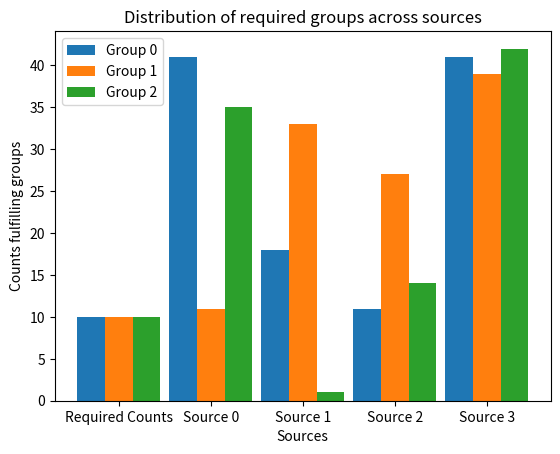

Write the Python code that produced this figure.
import random

import numpy as np
import matplotlib.pyplot as plt

np.random.seed(200)
class SourceSimulator():
    def __init__(self,n_groups, m_sources, group_count_requirements = None, tuple_count_per_source = None):

        N_GROUPS = n_groups # two categories in each group
        M_SOURCES = m_sources
        SOURCE_GROUP_DIST = np.random.rand(N_GROUPS * M_SOURCES).reshape(M_SOURCES, N_GROUPS) # distribution probabilities for group satisfaction by source
        TUPLE_COUNT_PER_SOURCE = np.random.randint(20,100, M_SOURCES) if tuple_count_per_source is None else tuple_count_per_source
        GROUP_COUNT_REQUIREMENTS = np.random.randint(10,20, N_GROUPS) if group_count_requirements is None else group_count_requirements

        print("SIMULATION PARAMETERS")
        print("Tuples per source", TUPLE_COUNT_PER_SOURCE)
        print("Group count requirements", GROUP_COUNT_REQUIREMENTS)
        print("Source group satisfaction probability distribution\n", SOURCE_GROUP_DIST)

        print("SIMULATION RESULTS")
        # SIMULATING THE SOURCES

        self.sources = [
            [
                    [np.random.choice((0,1), p = (1-x,x)) for x in y
                    ] for k in range(TUPLE_COUNT_PER_SOURCE[i])
                ] for i,y in enumerate(SOURCE_GROUP_DIST)
            ]

        # SIMULATED SOURCES

        bars = np.array(GROUP_COUNT_REQUIREMENTS)
        for i, source in enumerate(self.sources):
            print("Source", i,":", source)
            bars = np.vstack((
                bars,
                np.count_nonzero(source, axis = 0)
                ))
        self.bars = bars
        print("Counts per sources: \n",self.bars)
    # PLOTTING COUNTS PER GROUP
    def plot(self):
        bar_labels = ['Required Counts','Source 0','Source 1', 'Source 2', 'Source 3']

        X_axis = np.arange(len(bar_labels))
            
        plt.bar(X_axis - 0.3, self.bars[:,0], 0.3, label = 'Group 0')
        plt.bar(X_axis, self.bars[:,1], 0.3, label = 'Group 1')
        plt.bar(X_axis + 0.3, self.bars[:,2], 0.3, label = 'Group 2')
            
        plt.xticks(X_axis, bar_labels)
        plt.xlabel("Sources")
        plt.ylabel("Counts fulfilling groups")
        plt.title("Distribution of required groups across sources")
        plt.legend()
        plt.show()

# USAGE

ddt_sim = SourceSimulator(3,4, [10] * 3)
ddt_sim.plot()

